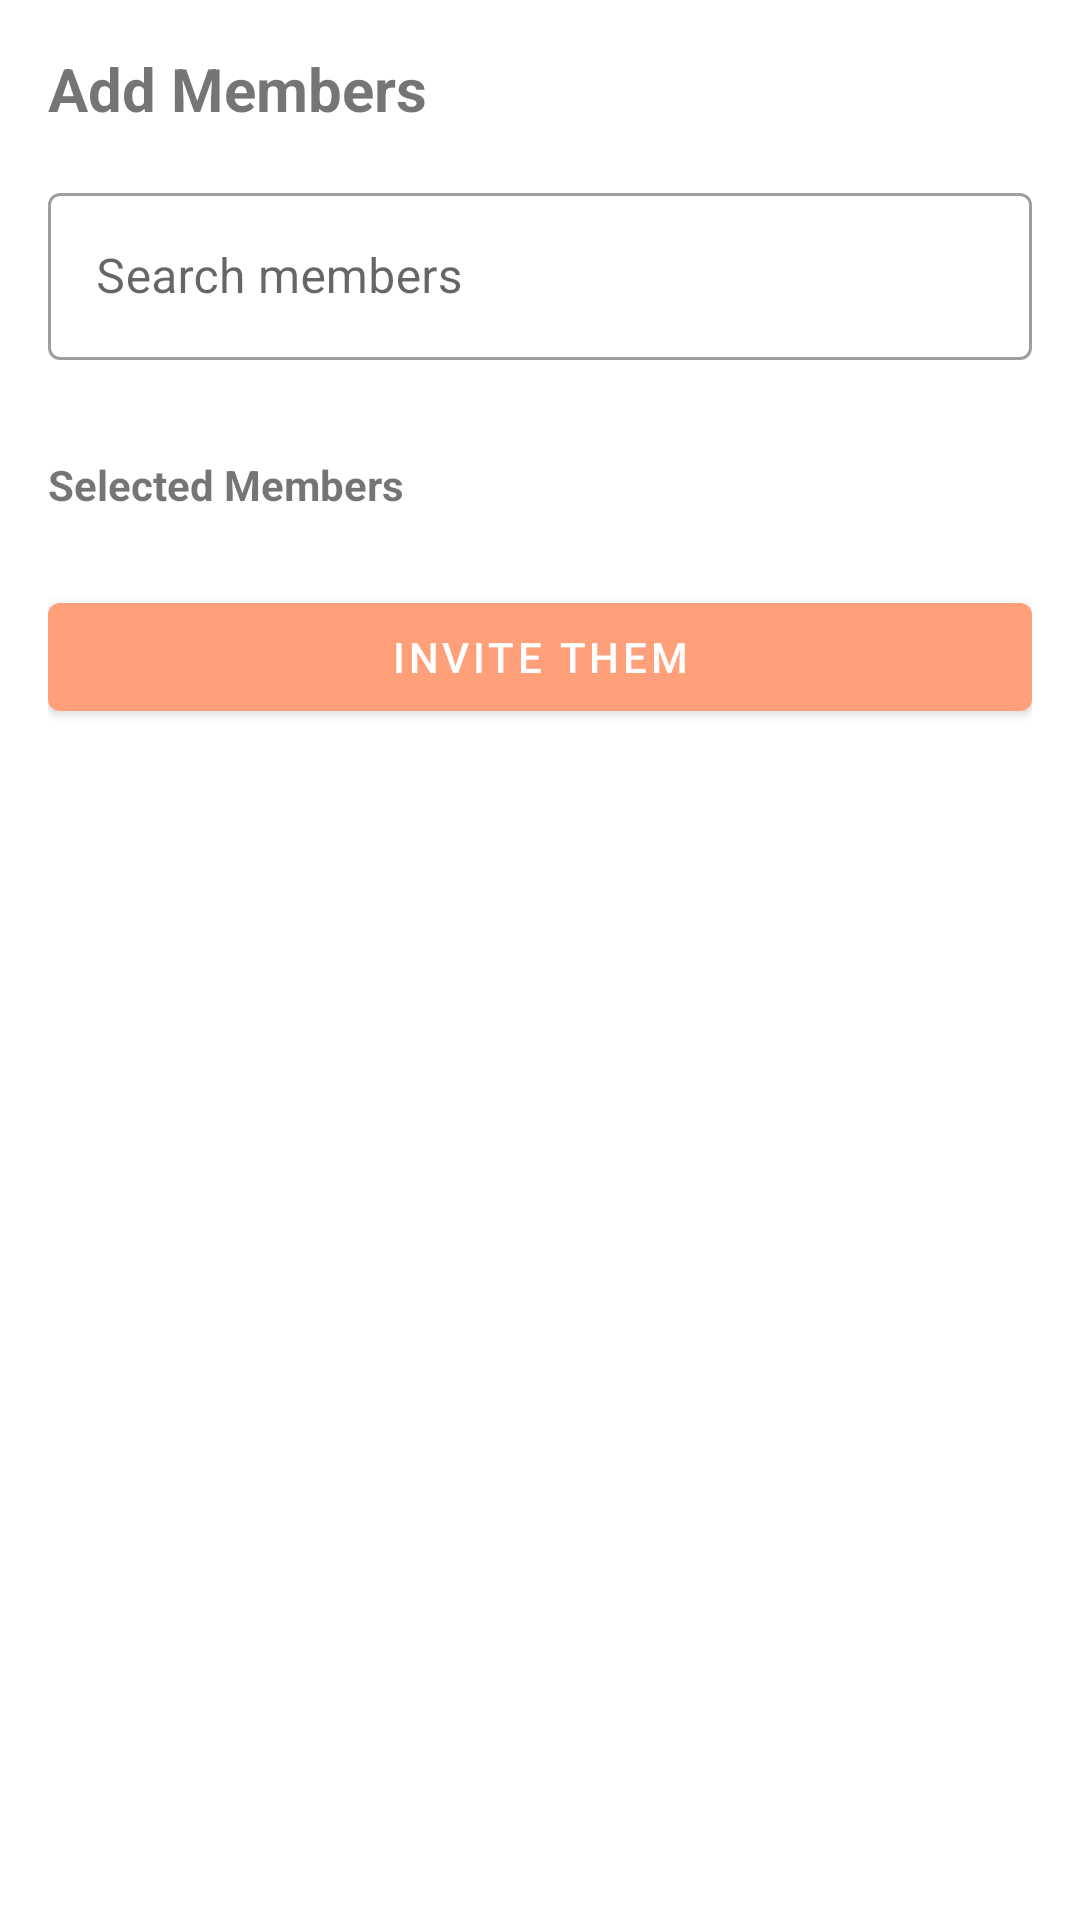

Produce the Android XML layout that renders to this screen, including the resource entries it uses.
<!-- AndroidManifest.xml: application theme Theme.FittyFit -->
<!-- res/layout/dialog_add_members.xml -->
<?xml version="1.0" encoding="utf-8"?>

<LinearLayout xmlns:android="http://schemas.android.com/apk/res/android"
    android:layout_width="match_parent"
    android:layout_height="wrap_content"
    android:orientation="vertical"
    android:padding="16dp">

    <TextView
        android:layout_width="match_parent"
        android:layout_height="wrap_content"
        android:text="Add Members"
        android:textSize="20sp"
        android:textStyle="bold"
        android:layout_marginBottom="16dp"/>

    <com.google.android.material.textfield.TextInputLayout
        android:layout_width="match_parent"
        android:layout_height="wrap_content"
        android:layout_marginBottom="16dp"
        style="@style/Widget.MaterialComponents.TextInputLayout.OutlinedBox">

        <com.google.android.material.textfield.TextInputEditText
            android:id="@+id/searchMemberInput"
            android:layout_width="match_parent"
            android:layout_height="wrap_content"
            android:hint="Search members"/>
    </com.google.android.material.textfield.TextInputLayout>

    <androidx.recyclerview.widget.RecyclerView
        android:id="@+id/searchResultsRecyclerView"
        android:layout_width="match_parent"
        android:layout_height="wrap_content"
        android:layout_marginBottom="16dp"/>

    <TextView
        android:id="@+id/selectedMembersTitle"
        android:layout_width="match_parent"
        android:layout_height="wrap_content"
        android:text="Selected Members"
        android:textStyle="bold"
        android:layout_marginBottom="8dp"/>

    <androidx.recyclerview.widget.RecyclerView
        android:id="@+id/selectedMembersRecyclerView"
        android:layout_width="match_parent"
        android:layout_height="wrap_content"
        android:layout_marginBottom="16dp"/>

    <com.google.android.material.button.MaterialButton
        android:id="@+id/inviteButton"
        android:layout_width="match_parent"
        android:layout_height="wrap_content"
        android:text="Invite them"/>

</LinearLayout>
<!-- resources referenced by this layout -->
<resources>
  <style name="Theme.FittyFit" parent="Theme.MaterialComponents.DayNight.DarkActionBar">
          
          <item name="colorPrimary">@color/orange</item>
          <item name="colorPrimaryVariant">@color/dark_orange</item>
          <item name="colorOnPrimary">@color/white</item>
          
          <item name="colorSecondary">@color/teal_200</item>
          <item name="colorSecondaryVariant">@color/teal_700</item>
          <item name="colorOnSecondary">@color/black</item>
          
          <item name="android:statusBarColor">@android:color/white</item>
          <item name="android:windowLightStatusBar">true</item>
          
      </style>
  <color name="orange">#FFFFA07A</color>
  <color name="dark_orange">#FFFF8C69</color>
  <color name="white">#FFFFFFFF</color>
  <color name="teal_200">#FF03DAC5</color>
  <color name="teal_700">#FF018786</color>
  <color name="black">#FF000000</color>
</resources>
